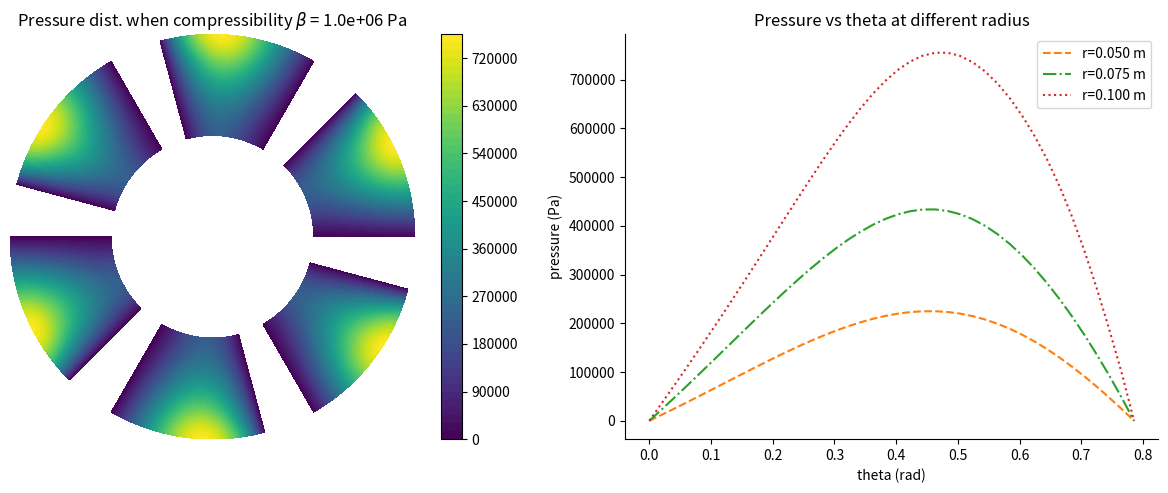
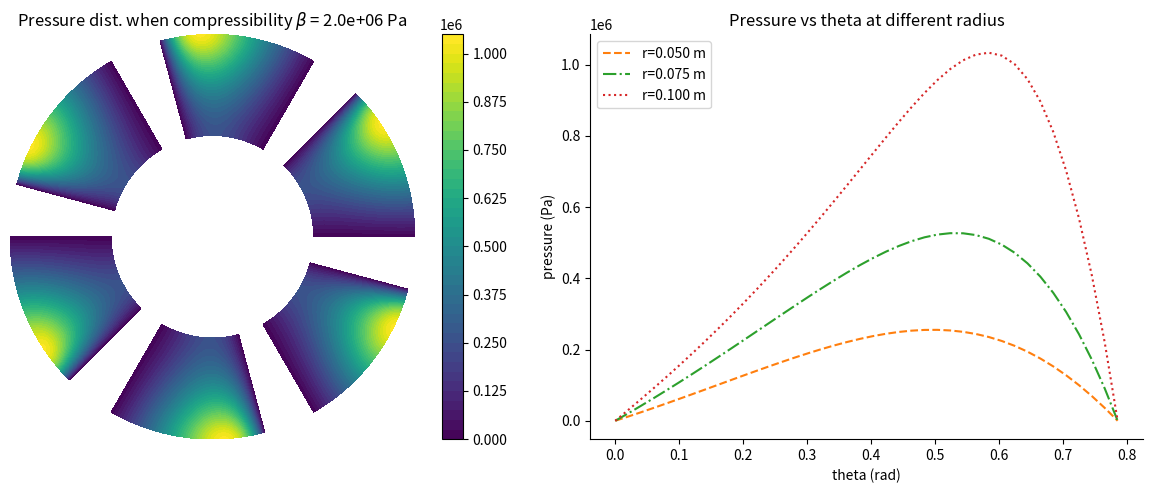

Source code (Python) for these figures, in order:
import numpy as np
import matplotlib.pyplot as plt
from scipy import sparse
from scipy.sparse.linalg import spsolve
import time


def compressible_flow(
    mu=0.04,
    omega=2 * np.pi,
    r_in=0.05,
    r_out=0.10,
    n_sector=6,
    Delta_theta=np.pi / 4,
    hL=50e-6,
    hT=10e-6,
    rho_a=1.2,
    p_a=101325,
    beta=1e6,  # 2e6
    max_iter=80,
    tol=1e-6,
    relax=0.4,
    plot_title=True,
    out_figure="compressible_flow.png",
):
    """
    Illustrate the pressure distribution of a tilted pad thrust
    bearing model when the opposing collar rotates counter-
    clockwise with angular velocity ω, and the fluid is compressible.

    Parameters
    ----------
    mu : float
        dynamic viscosity [Pa.s]
    omega : float
        angular speed [rad/s]
    r_in : float
        inner radius [m]
    r_out : float
        outer radius [m]
    n_sector : int
        number of sectors
    Delta_theta : float
        angular width of each sector [rad],
        should be smaller than np.pi/n_sector
    hL : float
        leading edge gap height [m]
    hT : float
        trailing edge gap height [m]
    rho_a : float
        reference density [kg/m^3]
    p_a : float
        ambient pressure [Pa]
    beta : float
        compressibility parameter [Pa]
    max_iter : int
        maximum number of iterations
    tol : float
        tolerance on infinity norm of pressure update
    relax : float
        under-relaxation parameter (0 < relax <= 1)
    plot_title : bool
        include titles in plots or not
    out_figure : str
        file name to save plots
    """
    Nr = 40
    Ntheta = 40

    r = np.linspace(r_in, r_out, Nr)
    theta = np.linspace(0.0, Delta_theta, Ntheta)
    dr = r[1] - r[0]
    dtheta = theta[1] - theta[0]
    L = r_out * Delta_theta

    h_r_theta = lambda r, theta: hL + (hT - hL) * (r * theta / L)
    idx = lambda i, j: i * Ntheta + j

    TH, RR = np.meshgrid(theta, r)
    H = h_r_theta(RR, TH)
    H3 = H**3  # Precompute H^3

    coef_const = 1 / (12 * mu)
    dh_dtheta = lambda radius: (hT - hL) * radius / (r_out * Delta_theta)
    rho_of_p = lambda p: rho_a * np.exp((p - p_a) / beta)

    N = Nr * Ntheta
    p_vec = np.zeros(N)

    # Iterative (Picard) loop: assemble A(p) and b(p), solve A p_new = b
    start_time = time.time()
    converged = False
    for it in range(1, max_iter + 1):
        rows = []
        cols = []
        vals = []
        b = np.zeros(N)
        rho_all = rho_of_p(p_vec)

        for i in range(Nr):
            ri = r[i]
            for j in range(Ntheta):
                k = idx(i, j)

                # Theta boundaries: Dirichlet p=0
                if j == 0 or j == Ntheta - 1:
                    rows.append(k)
                    cols.append(k)
                    vals.append(1.0)
                    b[k] = 0.0
                    continue

                # Theta-term coefficients (use rho * H^3)
                Hm_rho = rho_all[idx(i, j - 1)] * H3[i, j - 1]
                Hp_rho = rho_all[idx(i, j + 1)] * H3[i, j + 1]

                A_m = coef_const * Hm_rho / ri
                A_p = coef_const * Hp_rho / ri

                theta_m_coef = -A_m / (dtheta * dtheta)
                theta_p_coef = -A_p / (dtheta * dtheta)
                theta_c_coef = -(theta_m_coef + theta_p_coef)

                # Radial-term coefficients: d/dr( (rho*H^3/(12 mu)) * r * dp/dr )
                if 0 < i < Nr - 1:
                    H_im_rho = rho_all[idx(i - 1, j)] * H3[i - 1, j]
                    H_ip_rho = rho_all[idx(i + 1, j)] * H3[i + 1, j]
                    B_im = coef_const * H_im_rho * r[i - 1]
                    B_ip = coef_const * H_ip_rho * r[i + 1]
                    rad_m_coef = -B_im / (dr * dr)
                    rad_p_coef = -B_ip / (dr * dr)
                    rad_c_coef = -(rad_m_coef + rad_p_coef)
                else:
                    # Neumann dp/dr = 0 approximated with ghost point
                    if i == 0:
                        H_ip_rho = rho_all[idx(i + 1, j)] * H3[i + 1, j]
                        B_ip = coef_const * H_ip_rho * r[i + 1]
                        rad_m_coef = 0.0
                        rad_p_coef = -B_ip / (dr * dr)
                        rad_c_coef = -rad_p_coef
                    else:  # i == Nr-1
                        H_im_rho = rho_all[idx(i - 1, j)] * H3[i - 1, j]
                        B_im = coef_const * H_im_rho * r[i - 1]
                        rad_p_coef = 0.0
                        rad_m_coef = -B_im / (dr * dr)
                        rad_c_coef = -rad_m_coef

                center = theta_c_coef + rad_c_coef
                coef_jm = theta_m_coef
                coef_jp = theta_p_coef
                coef_im = rad_m_coef
                coef_ip = rad_p_coef

                # Add to sparse lists
                rows.append(k)
                cols.append(k)
                vals.append(center)
                rows.append(k)
                cols.append(idx(i, j - 1))
                vals.append(coef_jm)
                rows.append(k)
                cols.append(idx(i, j + 1))
                vals.append(coef_jp)
                if i - 1 >= 0:
                    rows.append(k)
                    cols.append(idx(i - 1, j))
                    vals.append(coef_im)
                if i + 1 < Nr:
                    rows.append(k)
                    cols.append(idx(i + 1, j))
                    vals.append(coef_ip)

                # RHS source term: (omega * r / 2) * d/dtheta( rho * h )
                # d( rho * h )/dtheta = rho * dh/dtheta + h * d rho/dtheta
                # approximate d rho / dtheta with central difference
                rho_c = rho_all[k]
                rho_m = rho_all[idx(i, j - 1)]
                rho_p = rho_all[idx(i, j + 1)]
                drho_dtheta = (rho_p - rho_m) / (2.0 * dtheta)

                dhdt = dh_dtheta(ri)

                b[k] = (omega * ri / 2.0) * (rho_c * dhdt + H[i, j] * drho_dtheta)

        A = sparse.coo_matrix((vals, (rows, cols)), shape=(N, N)).tocsr()

        # Solve (handle possible singular/ill conditioned by catching errors)
        try:
            p_new = spsolve(A, b)
        except Exception as e:
            print("Linear solver failed at iteration", it, "with error:", e)
            break

        # enforce Dirichlet at theta boundaries explicitly (should already be set)
        for i_dir in range(Nr):
            p_new[idx(i_dir, 0)] = 0.0
            p_new[idx(i_dir, Ntheta - 1)] = 0.0

        # check convergence
        diff = p_new - p_vec
        err = np.linalg.norm(diff, np.inf)
        print(f"Iter {it:3d}: ||p_new - p||_inf = {err:.3e}")

        if err < tol:
            p_vec = p_new.copy()
            converged = True
            print(f"Converged in {it} iterations (tol={tol}).")
            break

        p_vec = relax * p_new + (1.0 - relax) * p_vec

    end_time = time.time()
    print(f"Elapsed time: {end_time - start_time:.2f} s")
    if not converged:
        print(
            "Warning: solver did not converge within max_iter. Consider increasing iterations, decreasing relax or changing tol."
        )

    # reshape for plotting
    P = p_vec.reshape((Nr, Ntheta))
    P_clip = np.abs(P)

    # Plot and save results
    fig = plt.figure(figsize=(12, 5))
    ax1 = fig.add_subplot(1, 2, 1)
    for i in range(6):
        TH, RR = np.meshgrid(theta + i * np.pi / 3, r)
        X = RR * np.cos(TH)
        Y = RR * np.sin(TH)
        cf = ax1.contourf(
            X,
            Y,
            P_clip,
            vmin=np.min(P_clip),
            vmax=np.max(P_clip),
            cmap="viridis",
            levels=50,
        )
    ax1.set(xticks=[], yticks=[])
    if plot_title:
        ax1.set_title(rf"Pressure dist. when compressibility $\beta$ = {beta:.1e} Pa")
    ax1.set_aspect("equal", "box"),
    ax1.spines[["left", "bottom", "top", "right"]].set_visible(False)
    plt.colorbar(cf, ax=ax1, orientation="vertical")

    ax2 = fig.add_subplot(1, 2, 2)
    ax2.plot(theta, P_clip[0, :], "--", label=f"r={r_in:.3f} m", color="C1")
    ax2.plot(
        theta, P_clip[Nr // 2, :], "-.", label=f"r={(r_in+r_out)/2:.3f} m", color="C2"
    )
    ax2.plot(theta, P_clip[-1, :], ":", label=f"r={r_out:.3f} m", color="C3")
    ax2.set_xlabel("theta (rad)")
    ax2.set_ylabel("pressure (Pa)")
    ax2.legend()
    if plot_title:
        ax2.set_title("Pressure vs theta at different radius")
    ax2.spines[["top", "right"]].set_visible(False)

    plt.tight_layout()
    fig.savefig(out_figure, dpi=200)
    print("Figure saved to:", out_figure)

    # Print simple diagnostics
    print("Peak pressure (abs) [Pa]:", np.max(P_clip))
    print("Mean pressure (abs) [Pa]:", np.mean(P_clip))

    plt.show()


if __name__ == "__main__":
    compressible_flow(beta=1e6, out_figure="compressible_flow.png")
    compressible_flow(beta=2e6, out_figure="compressible_flow_2.png")